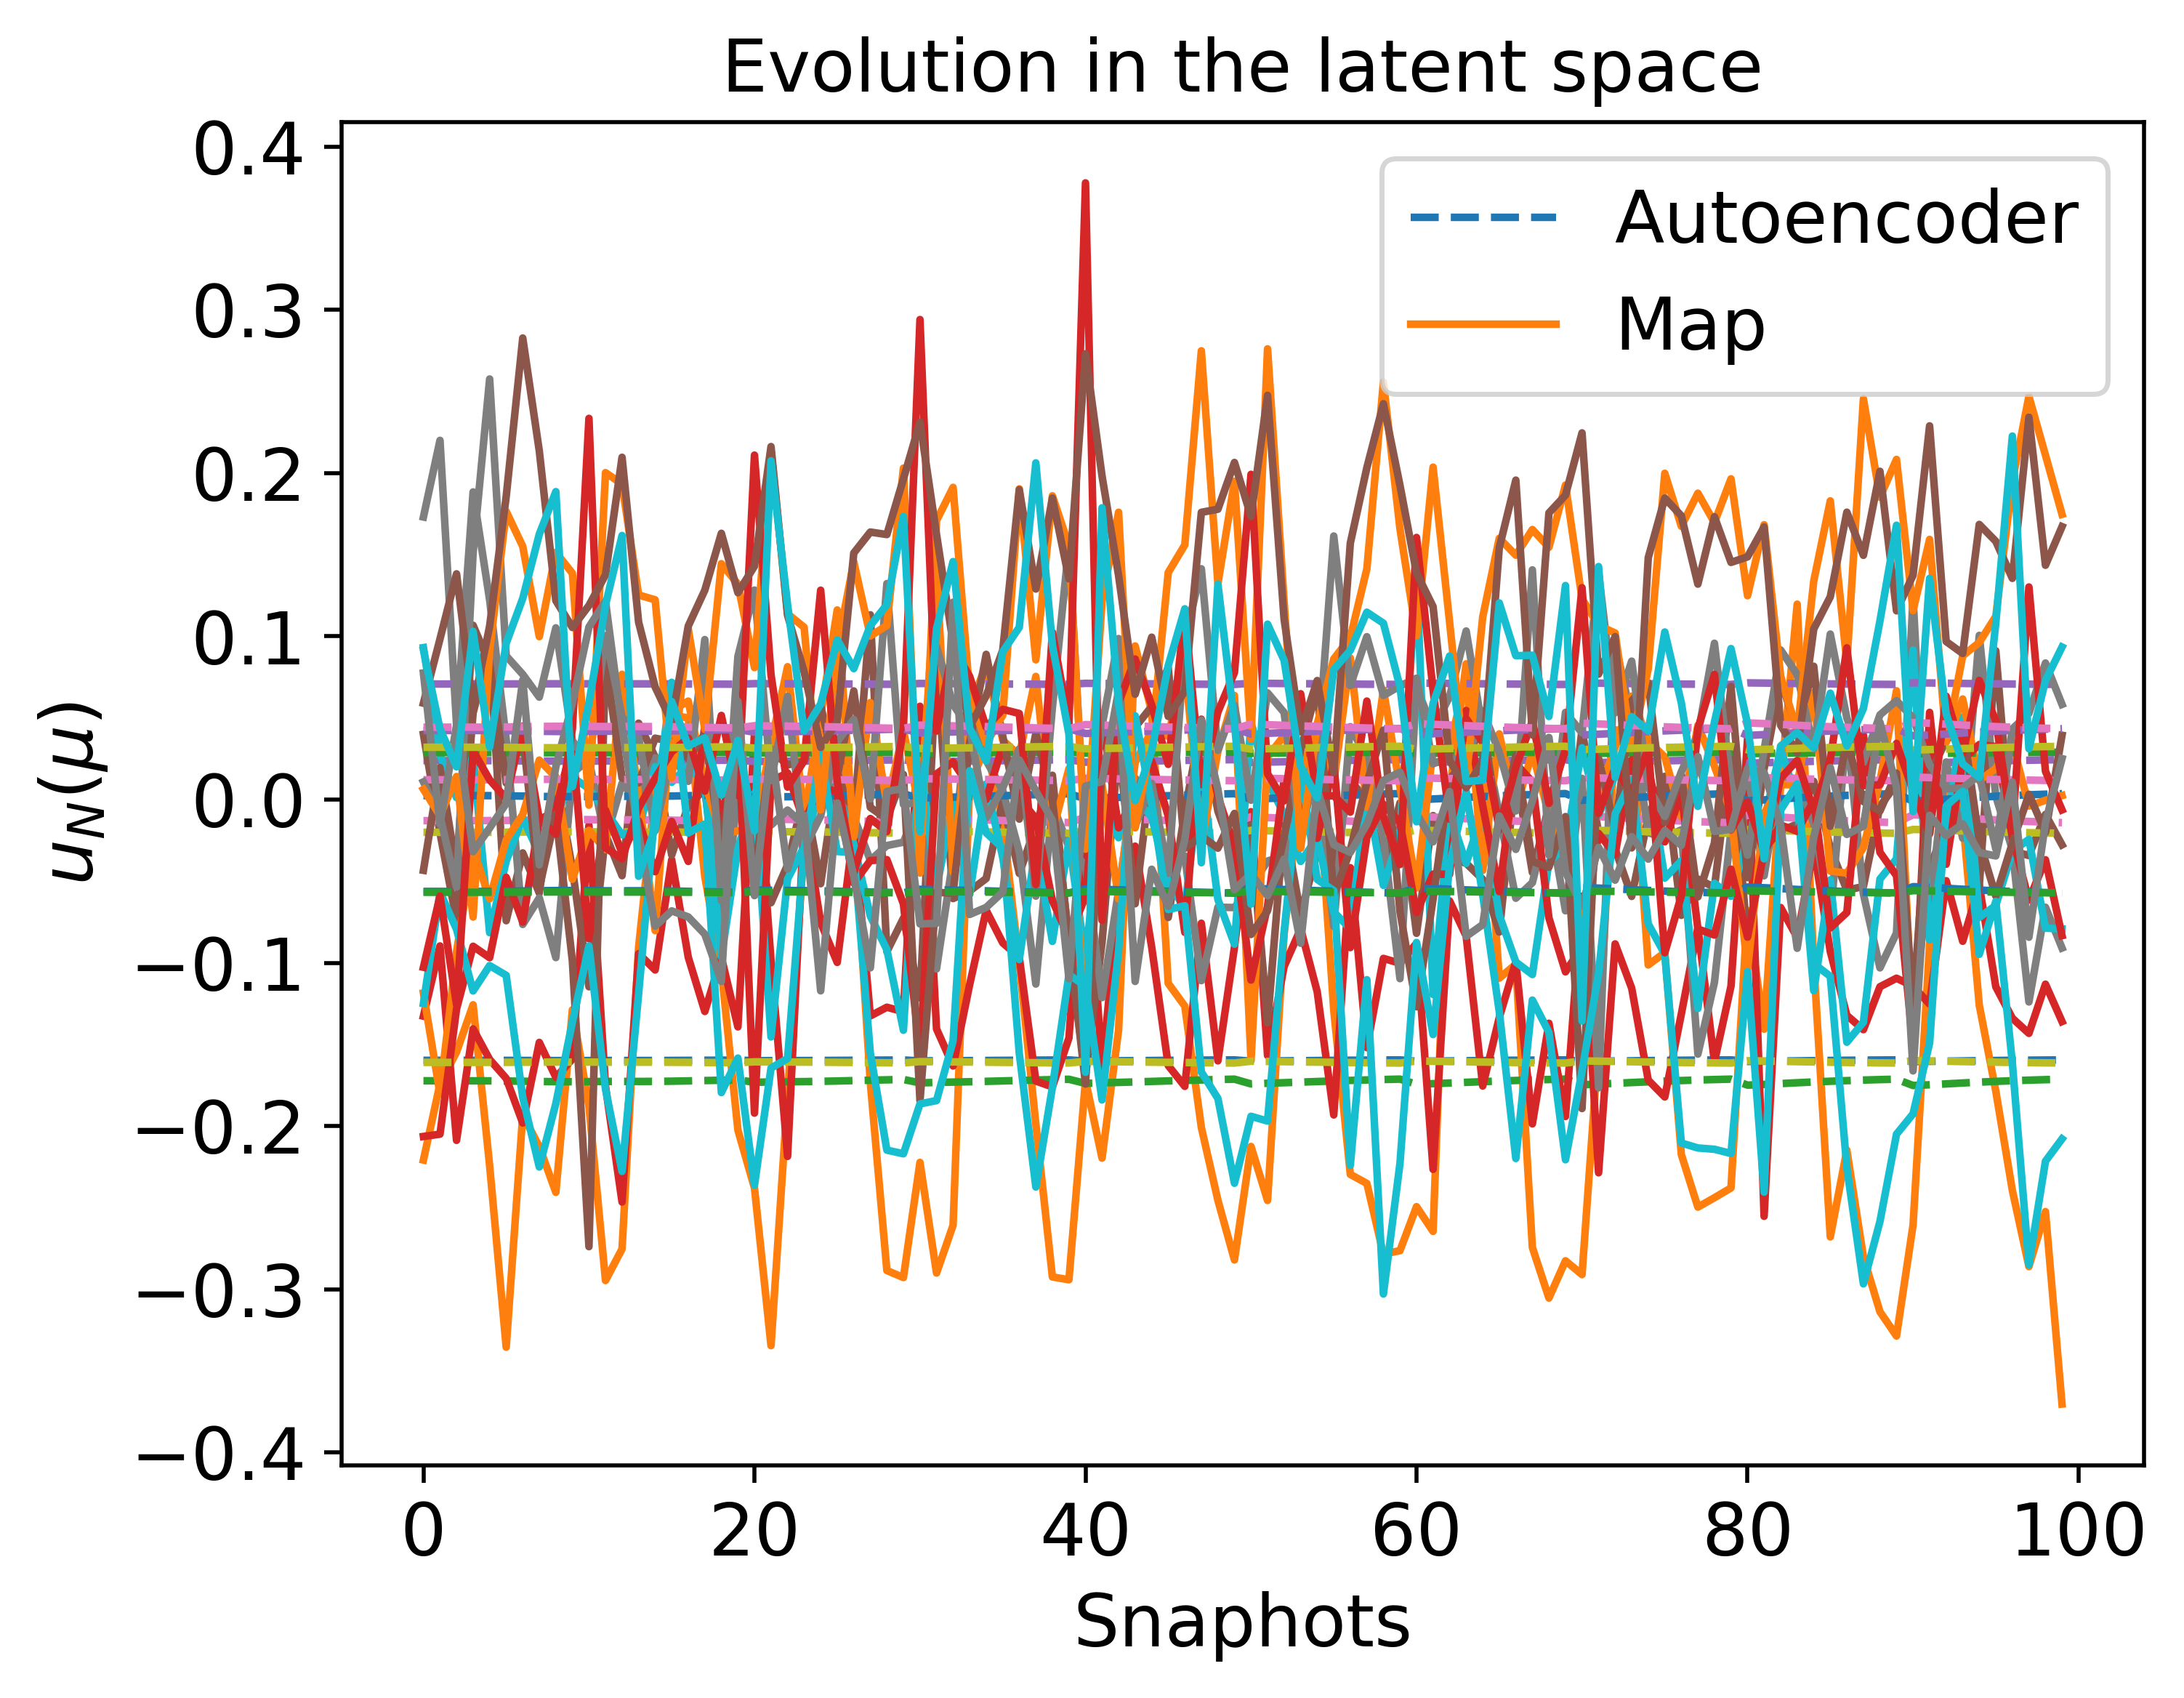

The file beside this chart, header and first rows:
-1.597143102983805130e-01, -1.722538001315265521e-01, 2.387827488385144484e-02, -1.289815424647391268e-02, -2.002513597544692409e-02, 2.465228595886724810e-03, 2.879955550150440149e-02, 7.080985969323318197e-02, 1.214666368596272784e-02, -1.609847487664182175e-01, -5.625450733448647544e-02, -5.676601248726546173e-02, 4.233717951728177553e-02, 4.437106633474603018e-02, 3.206143122783414179e-02
-1.597169554116066037e-01, -1.722640576403387247e-01, 2.387216749628974857e-02, -1.288529723750795816e-02, -2.001894201325248382e-02, 2.453034445332953877e-03, 2.879721803562564422e-02, 7.081250097183353076e-02, 1.215226705514290198e-02, -1.609808493549644837e-01, -5.624402609780276840e-02, -5.676247624512925638e-02, 4.232550787508667506e-02, 4.438113562622598290e-02, 3.205543559173491819e-02
-1.598523389064427092e-01, -1.727872731743116674e-01, 2.356079922389750156e-02, -1.222966119828082683e-02, -1.970274660164166719e-02, 1.830725064077840750e-03, 2.867825189035348027e-02, 7.094770372613186382e-02, 1.243866235863023625e-02, -1.607817194173674080e-01, -5.570958680807237134e-02, -5.658170729691453654e-02, 4.172956959326991344e-02, 4.489522935427606165e-02, 3.174981971957685500e-02
-1.598415021283583204e-01, -1.727455184676049416e-01, 2.358563486704148143e-02, -1.228196938483394444e-02, -1.972799908972699273e-02, 1.880408601506806682e-03, 2.868772754044109086e-02, 7.093688048877351549e-02, 1.241576468059896708e-02, -1.607976289098580758e-01, -5.575222284946138723e-02, -5.659616135380699659e-02, 4.177716735957859306e-02, 4.485417131119210504e-02, 3.177419336731336641e-02
-1.598118664064208660e-01, -1.726312203823915647e-01, 2.365363152590626433e-02, -1.242516992503071155e-02, -1.979710742197788101e-02, 2.016393455580613604e-03, 2.871368173363509496e-02, 7.090728249229433233e-02, 1.235312303129816949e-02, -1.608411619001282877e-01, -5.586894675897419865e-02, -5.663570282683803164e-02, 4.190742704150571957e-02, 4.474180589998102281e-02, 3.184092742574460427e-02
-1.598108256576553088e-01, -1.726272035045947340e-01, 2.365602150904050696e-02, -1.243020289910539387e-02, -1.979953570610864730e-02, 2.021172015576314009e-03, 2.871459429143562170e-02, 7.090624308836290801e-02, 1.235092256327577527e-02, -1.608426913732264874e-01, -5.587304923737120010e-02, -5.663709180907454399e-02, 4.191200396838503511e-02, 4.473785765185298718e-02, 3.184327309725192706e-02
-1.598164922645176622e-01, -1.726490719260145579e-01, 2.364301037519220619e-02, -1.240280299625823486e-02, -1.978631543369962012e-02, 1.995156498084107045e-03, 2.870962655747086312e-02, 7.091190239010122798e-02, 1.236290302766678353e-02, -1.608343643574136617e-01, -5.585071507734115648e-02, -5.662952946161681905e-02, 4.188708581104685219e-02, 4.475935303790770647e-02, 3.183050325514114043e-02
-1.598066289335544066e-01, -1.726110037665805341e-01, 2.366566032657094892e-02, -1.245050070526015386e-02, -1.980932846846249554e-02, 2.040443221095087408e-03, 2.871827485907009828e-02, 7.090205180180642053e-02, 1.234204894501025017e-02, -1.608488593133198530e-01, -5.588959443157231338e-02, -5.664269300532211865e-02, 4.193046170225550595e-02, 4.472193519380044530e-02, 3.185273325539005052e-02
-1.597757062690222107e-01, -1.724915376550544832e-01, 2.373675262662081759e-02, -1.260019958822315884e-02, -1.988153077445607014e-02, 2.182543192086949108e-03, 2.874543231231174029e-02, 7.087116996949986703e-02, 1.227664376925699172e-02, -1.608943307961766545e-01, -5.601161962709616526e-02, -5.668397684434586109e-02, 4.206654738845075348e-02, 4.460453948481797604e-02, 3.192251047308607148e-02
-1.597300517084737081e-01, -1.723148236845551129e-01, 2.384194259910633537e-02, -1.282166755632854586e-02, -1.998828437855492898e-02, 2.392679988225705680e-03, 2.878565256406655920e-02, 7.082557848302949155e-02, 1.218000536266682261e-02, -1.609615482557244237e-01, -5.619215475656860748e-02, -5.674497042705249628e-02, 4.226773605536877226e-02, 4.443097593868106793e-02, 3.202576447182343272e-02
-1.596772814944650565e-01, -1.721100603547306152e-01, 2.396386879852092228e-02, -1.307833258184693155e-02, -2.011191351052808718e-02, 2.636079887646663577e-03, 2.883233257595724242e-02, 7.077288608512796730e-02, 1.206818802879416203e-02, -1.610393761044775773e-01, -5.640139592528923412e-02, -5.681553478672246582e-02, 4.250068428925307673e-02, 4.423000686947408527e-02, 3.214546454602623671e-02
-1.596226843243942206e-01, -1.718976188682337924e-01, 2.409040430552168710e-02, -1.334466333087554711e-02, -2.024010293385608908e-02, 2.888494828902279845e-03, 2.888085229329281911e-02, 7.071837600571831417e-02, 1.195235680636272044e-02, -1.611200643454568371e-01, -5.661853572797063278e-02, -5.688861823551897429e-02, 4.274215332032926806e-02, 4.402168197170634040e-02, 3.226971429842059175e-02
-1.595692603220107142e-01, -1.716891445702340702e-01, 2.421460583208198333e-02, -1.360605258848000473e-02, -2.036582686997503305e-02, 3.136076781688065633e-03, 2.892855790891132872e-02, 7.066504478836618808e-02, 1.183886292093589386e-02, -1.611991975792954890e-01, -5.683166811654352668e-02, -5.696020976712221767e-02, 4.297888424844714672e-02, 4.381744323031883798e-02, 3.239170094103501624e-02
-1.599504036933397655e-01, -1.731641690050229887e-01, 2.333674329189388066e-02, -1.175763983205511433e-02, -1.947465099778063549e-02, 1.382119760671460295e-03, 2.859285514509997406e-02, 7.104565052326297647e-02, 1.264568512387346556e-02, -1.606379474256807993e-01, -5.532486009986030406e-02, -5.645102329997774698e-02, 4.129966571294174660e-02, 4.526603642529476029e-02, 3.152994506137040548e-02
-1.598950432059257354e-01, -1.729516088956963293e-01, 2.346307752196949079e-02, -1.202381744615168592e-02, -1.960332630261411857e-02, 1.635152232981476085e-03, 2.864098753226239011e-02, 7.099035577886099457e-02, 1.252885398196428544e-02, -1.607190693280705629e-01, -5.554180849830339661e-02, -5.652477340837994135e-02, 4.154217775658396172e-02, 4.505686837224572722e-02, 3.165391929920518405e-02
-1.598685835469505767e-01, -1.728498247723574688e-01, 2.352359832993114810e-02, -1.215130495196773200e-02, -1.966491020448129026e-02, 1.756289367652553871e-03, 2.866406237256821296e-02, 7.096392829578981876e-02, 1.247297864248473644e-02, -1.607578793128023598e-01, -5.564571988314619133e-02, -5.656004509551662562e-02, 4.165825302761200222e-02, 4.495674621925950520e-02, 3.171331155956538111e-02
-1.597994555329097233e-01, -1.725833061746311625e-01, 2.368214112678014918e-02, -1.248520585623462582e-02, -1.982607055823402617e-02, 2.073391021782940418e-03, 2.872456883652299217e-02, 7.089488775088462202e-02, 1.232687977959749312e-02, -1.608594038821060945e-01, -5.591788354051283050e-02, -5.665226799104379485e-02, 4.196201753581518118e-02, 4.469471356584988481e-02, 3.186890876646173570e-02
-1.597440485312879577e-01, -1.723690435397964016e-01, 2.380966430335405837e-02, -1.275371213726935772e-02, -1.995553593291281638e-02, 2.328212752184123657e-03, 2.877330575363740844e-02, 7.083955558347446169e-02, 1.220964250185840698e-02, -1.609409297079224532e-01, -5.613675807658601719e-02, -5.672626556681287929e-02, 4.220602112570149417e-02, 4.448421750109594203e-02, 3.199407886310057930e-02
-1.595607862609665084e-01, -1.716560210733652780e-01, 2.423434173944289532e-02, -1.364758582570188734e-02, -2.038579622513658415e-02, 3.175402463572426885e-03, 2.893614624978670460e-02, 7.065658620486807429e-02, 1.182084611051742798e-02, -1.612117668950696081e-01, -5.686553574819853268e-02, -5.697157291556023684e-02, 4.301647533292750347e-02, 4.378501172140263076e-02, 3.241108780891500257e-02
-1.595050270473593879e-01, -1.714376814695530715e-01, 2.436444541479951958e-02, -1.392137168480298698e-02, -2.051738591094318456e-02, 3.434542477191237543e-03, 2.898622695290005782e-02, 7.060093452860083385e-02, 1.170219132761278480e-02, -1.612945980515137767e-01, -5.708880603429845185e-02, -5.704639430559115681e-02, 4.326410544184157436e-02, 4.357137201634173757e-02, 3.253891253624369845e-02
-1.600462605412407424e-01, -1.735309859115847508e-01, 2.311891988367992604e-02, -1.129850903506169311e-02, -1.925237336693037468e-02, 9.453020419244503175e-04, 2.850996049686350259e-02, 7.114139576712597002e-02, 1.284776817409134450e-02, -1.604976969073411419e-01, -5.495065439238822763e-02, -5.632346759583768681e-02, 4.088086469616775132e-02, 4.562720287432232152e-02, 3.131619234745017938e-02
-1.599707429395061942e-01, -1.732421300277088294e-01, 2.329042706081775604e-02, -1.166003520276604789e-02, -1.942743331392757233e-02, 1.289296824296585738e-03, 2.857521987155844934e-02, 7.106596597907974266e-02, 1.268858485089815850e-02, -1.606081678477081498e-01, -5.524530866384370215e-02, -5.642394334485028445e-02, 4.121068561373426170e-02, 4.534277712903092561e-02, 3.148449474771335826e-02
-1.599191729089374514e-01, -1.730443220974677565e-01, 2.340796452401551486e-02, -1.190770735699374187e-02, -1.954721274499100769e-02, 1.524795116064245034e-03, 2.861998430078624422e-02, 7.101445660635705148e-02, 1.257978858451291350e-02, -1.606836986237014930e-01, -5.544717205489798489e-02, -5.649262055443034919e-02, 4.143641744282830497e-02, 4.514808966065003704e-02, 3.159983531791542982e-02
-1.598659807457711579e-01, -1.728398056336016564e-01, 2.352955655801371518e-02, -1.216385515384727292e-02, -1.967097112424730579e-02, 1.768212516600671221e-03, 2.866633470782380469e-02, 7.096132869310681213e-02, 1.246748094334621491e-02, -1.607616984119730197e-01, -5.565594929750080494e-02, -5.656351553878956329e-02, 4.166967700964128996e-02, 4.494689211434441806e-02, 3.171915878293594948e-02
-1.598023786786349210e-01, -1.725945940465187511e-01, 2.367542442656713625e-02, -1.247106199425353570e-02, -1.981924766316002853e-02, 2.059963672085832458e-03, 2.872200362105778448e-02, 7.089780707805926063e-02, 1.233306143010781328e-02, -1.608551067170660431e-01, -5.590635446964004052e-02, -5.664836606073238995e-02, 4.194915764114687251e-02, 4.470580717462235842e-02, 3.186231645660340950e-02
-1.596617281940815591e-01, -1.720496031629004663e-01, 2.399987510960960996e-02, -1.315412183774259183e-02, -2.014840170511607645e-02, 2.707924817185113856e-03, 2.884613103593682698e-02, 7.075735686456081919e-02, 1.203520602880985002e-02, -1.610623441918200005e-01, -5.646318492839365322e-02, -5.683634630236263086e-02, 4.256942517487868893e-02, 4.417070174019151890e-02, 3.218081769526728170e-02
-1.595942250188955858e-01, -1.717866380146425009e-01, 2.415651966363619937e-02, -1.348380996926042824e-02, -2.030704044172471426e-02, 3.020309816419470758e-03, 2.890623671211797058e-02, 7.068996512617475858e-02, 1.189191727555030664e-02, -1.611621961161486538e-01, -5.673199073696545691e-02, -5.692674560714728466e-02, 4.286820581377892569e-02, 4.391293064175236238e-02, 3.233464680087976689e-02
-1.600415811146468914e-01, -1.735131142623160261e-01, 2.312952626979660961e-02, -1.132087144018388211e-02, -1.926320963303748343e-02, 9.665882543850396131e-04, 2.851399450574006872e-02, 7.113672179082045077e-02, 1.283790863687192182e-02, -1.605045381906270996e-01, -5.496888034261989547e-02, -5.632969047039090849e-02, 4.090127664818724723e-02, 4.560960169781184265e-02, 3.132660075702486252e-02
-1.599678825511083313e-01, -1.732311703113420809e-01, 2.329693750543802497e-02, -1.167375566679214674e-02, -1.943407191405345860e-02, 1.302346364632291174e-03, 2.857769844789518829e-02, 7.106310892859087069e-02, 1.268255242011067339e-02, -1.606123551332003241e-01, -5.525649132402057212e-02, -5.642775121271669664e-02, 4.122319540980295960e-02, 4.533198825988514480e-02, 3.149088346837244923e-02
-1.598931587185206671e-01, -1.729443638363775126e-01, 2.346738490097934060e-02, -1.203289149864825505e-02, -1.960771056278498223e-02, 1.643775456539561895e-03, 2.864262943246863313e-02, 7.098847356400959929e-02, 1.252487526807010733e-02, -1.607218325744273479e-01, -5.554920443459012563e-02, -5.652728500427026126e-02, 4.155044121375729704e-02, 4.504974075731803945e-02, 3.165814630206410102e-02
-1.598131511872201427e-01, -1.726361788493537830e-01, 2.365068134005410619e-02, -1.241895721263879156e-02, -1.979410988617824260e-02, 2.010494716614684516e-03, 2.871255530507593398e-02, 7.090856561489214394e-02, 1.235583940071481243e-02, -1.608392738651200360e-01, -5.586388265808978071e-02, -5.663398819395941419e-02, 4.190177715926555330e-02, 4.474667971778983205e-02, 3.183803194465285868e-02
-1.595174412208102688e-01, -1.714863511350912251e-01, 2.433544286796452197e-02, -1.386034107985758754e-02, -2.048805972380347493e-02, 3.376790726021808818e-03, 2.897505431291136704e-02, 7.061332387072097316e-02, 1.172862453856105165e-02, -1.612761373150220501e-01, -5.703903357063099672e-02, -5.702972822165575800e-02, 4.320893101835093092e-02, 4.361897266862765216e-02, 3.251041456611366426e-02
-1.594585799336025178e-01, -1.712552817263318927e-01, 2.447314312997938418e-02, -1.415010165987692567e-02, -2.062726113764788358e-02, 3.650912039234509385e-03, 2.902814702060767249e-02, 7.055458517889590109e-02, 1.160320758186746473e-02, -1.613637710220834909e-01, -5.727535627936605755e-02, -5.710879117916110859e-02, 4.347075383877587601e-02, 4.339309303645936394e-02, 3.264573809665606563e-02
-1.602102408507204701e-01, -1.741550972383655305e-01, 2.274897913784982434e-02, -1.051807752970913487e-02, -1.887349747914632975e-02, 2.017499725138787630e-04, 2.836936041205001188e-02, 7.130517727558211005e-02, 1.319299299974248732e-02, -1.602581959066101958e-01, -5.431456788739223718e-02, -5.610563505824521513e-02, 4.016767746381055132e-02, 4.624204886856835700e-02, 3.095310945090430296e-02
-1.601087959829534113e-01, -1.737694855333788424e-01, 2.297744205402151713e-02, -1.100015294650362116e-02, -1.910769408500637145e-02, 6.612006641147976857e-04, 2.845616964001253940e-02, 7.120385763666921275e-02, 1.297948294214036277e-02, -1.604063128767970192e-01, -5.470748535440615040e-02, -5.624034270880221703e-02, 4.060840150128962323e-02, 4.586212819717462585e-02, 3.117734999353809211e-02
-1.599231359401213359e-01, -1.730595394385702757e-01, 2.339891998303563619e-02, -1.188865130113595479e-02, -1.953800097509622927e-02, 1.506680448499644583e-03, 2.861653832860383898e-02, 7.101841493096328062e-02, 1.258815221308207978e-02, -1.606778912785117863e-01, -5.543164038887066214e-02, -5.648734096800169663e-02, 4.141905604628097481e-02, 4.516306401556811900e-02, 3.159095973927377593e-02
-1.598295003568661610e-01, -1.726992499240051215e-01, 2.361315818604052541e-02, -1.233993544578131443e-02, -1.975597755007093073e-02, 1.935459187718956966e-03, 2.869823113987878330e-02, 7.092489386713334010e-02, 1.239040031834793242e-02, -1.608152543077623620e-01, -5.579947105947832137e-02, -5.661217233116653397e-02, 4.182990316490148991e-02, 4.480868050971283795e-02, 3.180120519283798769e-02
-1.597392633998589162e-01, -1.723505115297304935e-01, 2.382069647710810534e-02, -1.277693849249255525e-02, -1.996672973877459262e-02, 2.350248014900693620e-03, 2.877752518093676035e-02, 7.083477715444426448e-02, 1.219951135068719945e-02, -1.609479775111127275e-01, -5.615569188693837060e-02, -5.673265970608742936e-02, 4.222711636009036235e-02, 4.446601867318963203e-02, 3.200490832149553710e-02
-1.595799306844076504e-01, -1.717308312002012449e-01, 2.418976851791187696e-02, -1.355378294477021899e-02, -2.034069257268468836e-02, 3.086580028246420186e-03, 2.891901121234528860e-02, 7.067569596818888689e-02, 1.186154355158251447e-02, -1.611833774360770244e-01, -5.678904650559676165e-02, -5.694590443132972052e-02, 4.293156634239333330e-02, 4.385826655661105578e-02, 3.236730406337782334e-02
-1.595121257482102484e-01, -1.714655160258054811e-01, 2.434785855393532816e-02, -1.388646772329440136e-02, -2.050061446937033807e-02, 3.401514712123699432e-03, 2.897983657775063046e-02, 7.060801896575423509e-02, 1.171730757367492326e-02, -1.612840404064803390e-01, -5.706034052795110056e-02, -5.703686370431325370e-02, 4.323255250668731758e-02, 4.359859365999501496e-02, 3.252261399738307079e-02
-1.602818724141031881e-01, -1.744264742915104249e-01, 2.258842862026237686e-02, -1.017907170898090831e-02, -1.870846643208291457e-02, -1.216471315539944598e-04, 2.830837640394257698e-02, 7.137671297080390442e-02, 1.334366819140836435e-02, -1.601536601139216809e-01, -5.403824286778274172e-02, -5.601060909686766953e-02, 3.985741705766254750e-02, 4.650943365903404542e-02, 3.079548840035022800e-02
-1.601730713534255113e-01, -1.740139879361183584e-01, 2.283253918923511608e-02, -1.069443873256165078e-02, -1.895923900154544706e-02, 3.698926118051658026e-04, 2.840110508029614761e-02, 7.126805482567610817e-02, 1.311478215598228456e-02, -1.603124524300573728e-01, -5.445831432820242429e-02, -5.615497333387936552e-02, 4.032897771888035304e-02, 4.610301496815009947e-02, 3.103513133047697617e-02
-1.600640439249927938e-01, -1.735988719652748202e-01, 2.307863729892136589e-02, -1.121357151231216001e-02, -1.921120504985973990e-02, 8.644422671523176172e-04, 2.849464139262716453e-02, 7.115915838717495889e-02, 1.288523303161319411e-02, -1.604717020289246066e-01, -5.488142803064088165e-02, -5.629982217585704357e-02, 4.080332292085069035e-02, 4.569406520418480694e-02, 3.127666124294570943e-02
-1.599553854070858983e-01, -1.731832706028267888e-01, 2.332539412356641334e-02, -1.173372413822255760e-02, -1.946308313844870297e-02, 1.359377617623212711e-03, 2.858853335132090917e-02, 7.105062639700243654e-02, 1.265619372373993044e-02, -1.606306523433972677e-01, -5.530536785862822519e-02, -5.644438981929303378e-02, 4.127786586408160874e-02, 4.528483793076328034e-02, 3.151880806055808865e-02
-1.598499019862888448e-01, -1.727778854493230432e-01, 2.356638281378766950e-02, -1.224142142552930336e-02, -1.970842442057556959e-02, 1.841895719770230908e-03, 2.868038203722406143e-02, 7.094526983995572134e-02, 1.243351362008092258e-02, -1.607852966541420126e-01, -5.571917245386067558e-02, -5.658495742579296162e-02, 4.174027156408919442e-02, 4.488599783791814846e-02, 3.175529940765850490e-02
-1.597514975716939623e-01, -1.723978836142144033e-01, 2.379249643525294458e-02, -1.271756739542648749e-02, -1.993811456775685872e-02, 2.293919254795087972e-03, 2.876674065948264455e-02, 7.084699427097125579e-02, 1.222541172296801731e-02, -1.609299606278333239e-01, -5.610729360832329704e-02, -5.671631288742915583e-02, 4.217318911452603430e-02, 4.451254149371009633e-02, 3.197722674361647838e-02
-1.596623765123225680e-01, -1.720521242152165953e-01, 2.399837359473371706e-02, -1.315096137599826992e-02, -2.014688027852469532e-02, 2.704929085501697316e-03, 2.884555549479791980e-02, 7.075800416789941594e-02, 1.203658107721787204e-02, -1.610613865201871164e-01, -5.646060825452884485e-02, -5.683547867608033238e-02, 4.256655905224298458e-02, 4.417317444982908625e-02, 3.217934337645853016e-02
-1.595829509415730707e-01, -1.717426262511282109e-01, 2.418274106693551681e-02, -1.353899365170234230e-02, -2.033358043650825009e-02, 3.072574226737140139e-03, 2.891631069881305666e-02, 7.067871085663729458e-02, 1.186796217216224726e-02, -1.611789009049310051e-01, -5.677698721957395028e-02, -5.694185587569009638e-02, 4.291817619876753254e-02, 4.386981885496667177e-02, 3.236040146267715745e-02
-1.594503539364687528e-01, -1.712229272331556029e-01, 2.449242467907668599e-02, -1.419067485133080481e-02, -2.064674608990136120e-02, 3.689280819615923818e-03, 2.903559097314954360e-02, 7.054637733251209464e-02, 1.158566274116144823e-02, -1.613760393290683270e-01, -5.730844973789479130e-02, -5.711984888873000710e-02, 4.350738775042570228e-02, 4.336148893462889176e-02, 3.266469081797949287e-02
-1.603481277239809655e-01, -1.746768481934979911e-01, 2.244049100551200396e-02, -9.866511599330829441e-03, -1.855604471393004773e-02, -4.200366293791145682e-04, 2.825218384196527197e-02, 7.144287186283829194e-02, 1.348299257272840383e-02, -1.600569770107895806e-01, -5.378345521766051546e-02, -5.592277674029791368e-02, 3.957113477404836793e-02, 4.675609477451640045e-02, 3.065021279902354484e-02
-1.602348312565589350e-01, -1.742483407492388114e-01, 2.269379219064202730e-02, -1.040157183245654302e-02, -1.881681415497379536e-02, 9.063657300724148628e-05, 2.834839709203800309e-02, 7.132973561670008511e-02, 1.324472493609559105e-02, -1.602223070852256681e-01, -5.421960561898649111e-02, -5.607300538721143868e-02, 4.006108047376508857e-02, 4.633392207550676711e-02, 3.089893363462781206e-02
-1.601119034896144877e-01, -1.737813209936456271e-01, 2.297042457311578717e-02, -1.098535081070867170e-02, -1.910051109447515397e-02, 6.471007143710156380e-04, 2.845350234465824843e-02, 7.120696143645573184e-02, 1.298602596337445660e-02, -1.604017736673022387e-01, -5.469542108863408719e-02, -5.623621382344327901e-02, 4.059487781158056113e-02, 4.587378772977269287e-02, 3.117046291325737545e-02
-1.596731498971435403e-01, -1.720940051917123070e-01, 2.397343043123398298e-02, -1.309845904135600002e-02, -2.012160401132201751e-02, 2.655160114445339215e-03, 2.883599620794857418e-02, 7.076876083045199883e-02, 1.205942780925732712e-02, -1.610454760252488515e-01, -5.641780434866773553e-02, -5.682106256698438856e-02, 4.251894102883196219e-02, 4.421425618709273059e-02, 3.215485252755425488e-02
-1.595901087203860091e-01, -1.717705719109490492e-01, 2.416609143192098574e-02, -1.350395414781318214e-02, -2.031672898774133235e-02, 3.039389113777397206e-03, 2.890991364953384921e-02, 7.068585601753980818e-02, 1.188317179557984993e-02, -1.611682942679614206e-01, -5.674841607525311915e-02, -5.693226213187476542e-02, 4.288644828448582441e-02, 4.389719200760900525e-02, 3.234404803026461050e-02
-1.595172115795973622e-01, -1.714854511366100953e-01, 2.433597917634012023e-02, -1.386146964985475113e-02, -2.048860205503410040e-02, 3.377858737270256206e-03, 2.897526086854262939e-02, 7.061309468407339640e-02, 1.172813565376708105e-02, -1.612764787049849324e-01, -5.703995394332818381e-02, -5.703003647430653772e-02, 4.320995143158465335e-02, 4.361809232474370829e-02, 3.251094152545677685e-02
-1.604097958855301154e-01, -1.749093632794626318e-01, 2.230327868343541173e-02, -9.576438811565834985e-03, -1.841434990409065997e-02, -6.971474816577947695e-04, 2.820005524205062425e-02, 7.150444198605980517e-02, 1.361265031938638931e-02, -1.599669715436044803e-01, -5.354697795417729528e-02, -5.584107361445989764e-02, 3.930526961093325222e-02, 4.698510870658977739e-02, 3.051543053891743115e-02
-1.602943634836323239e-01, -1.744737229333691020e-01, 2.256049677637685796e-02, -1.012007195370484558e-02, -1.867971474015286612e-02, -1.779558080738728027e-04, 2.829776712027034721e-02, 7.138918649004705186e-02, 1.336993744520468576e-02, -1.601354328071667998e-01, -5.399014993994071671e-02, -5.599404577723077203e-02, 3.980339362926801905e-02, 4.655598482468317756e-02, 3.076806215889016025e-02
-1.601595934004529931e-01, -1.739627699447506837e-01, 2.286288121373824048e-02, -1.075846591271946255e-02, -1.899034865647369202e-02, 4.309194057416579761e-04, 2.841263348733685454e-02, 7.125459356372666753e-02, 1.308641708882378463e-02, -1.603321296787803829e-01, -5.451050003206715788e-02, -5.617286902304127055e-02, 4.038751828413245093e-02, 4.605255169707839907e-02, 3.106491290656338347e-02
-1.598990694048967875e-01, -1.729670858267392253e-01, 2.345387635657775541e-02, -1.200443372066583962e-02, -1.959396027396090659e-02, 1.616730956933741699e-03, 2.863748039300730019e-02, 7.099437713151832141e-02, 1.253735408755516680e-02, -1.607131660876846835e-01, -5.552600954525219873e-02, -5.651940764635511594e-02, 4.152452474409125405e-02, 4.507209484397369653e-02, 3.164488985359570350e-02
-1.597862239771304649e-01, -1.725321918095107654e-01, 2.371255805007304804e-02, -1.254925508292065867e-02, -1.985696339833542892e-02, 2.134190153823023548e-03, 2.873618771301280836e-02, 7.088167363185521319e-02, 1.229889436603275737e-02, -1.608788597135831500e-01, -5.597009237287729061e-02, -5.666993248230039332e-02, 4.202024406989972316e-02, 4.464448392851889935e-02, 3.189876290666664865e-02
-1.596003602004480437e-01, -1.718105772952146781e-01, 2.414225753090550389e-02, -1.345379445614143868e-02, -2.029260327010885129e-02, 2.991879378646979896e-03, 2.890075891948417838e-02, 7.069608968024038154e-02, 1.190495035362171272e-02, -1.611531090980313219e-01, -5.670751667178249716e-02, -5.691852431935489481e-02, 4.284102104636505065e-02, 4.393638421476760147e-02, 3.232063911331792272e-02
... 9 more rows
